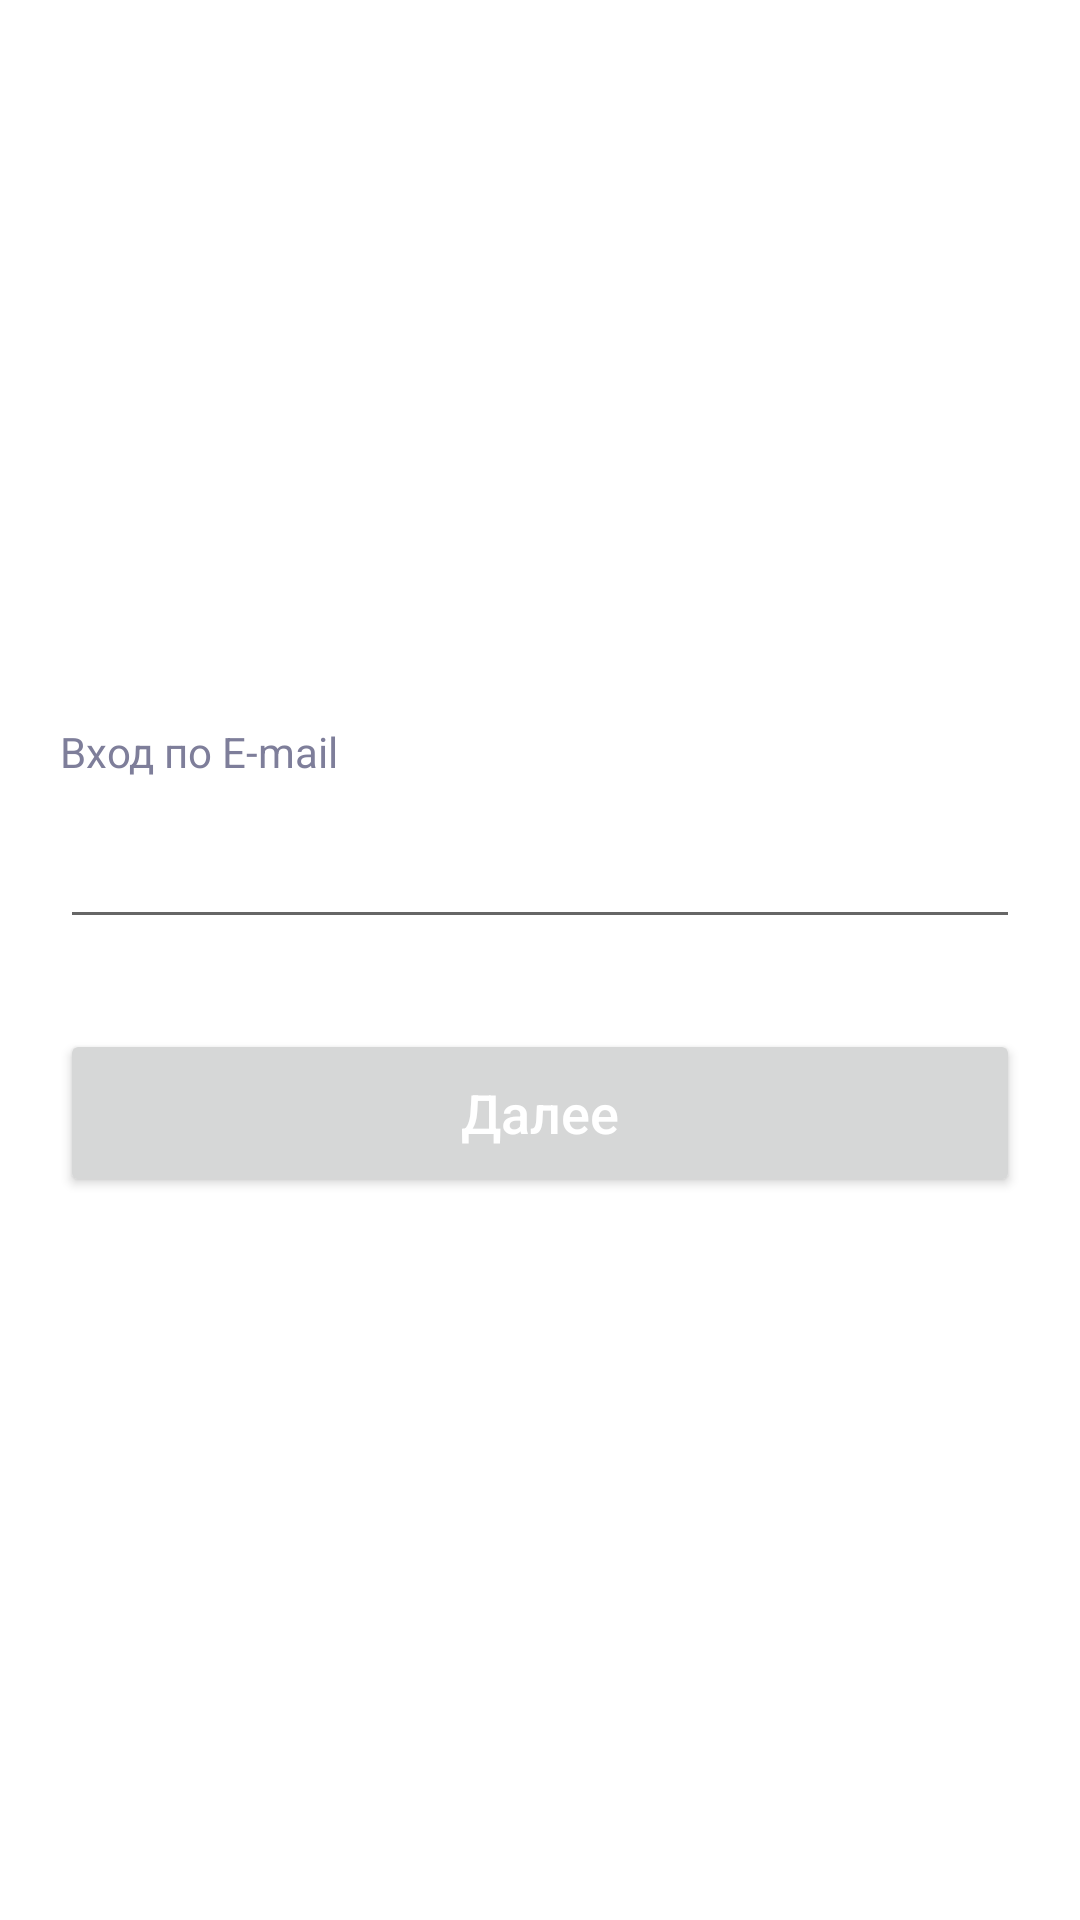

Reconstruct the res/layout file that produces this screen, plus the resources it refers to.
<!-- AndroidManifest.xml: application theme Theme.ProjectApi -->
<!-- res/layout/activity_email.xml -->
<?xml version="1.0" encoding="utf-8"?>
<androidx.constraintlayout.widget.ConstraintLayout xmlns:android="http://schemas.android.com/apk/res/android"
    xmlns:app="http://schemas.android.com/apk/res-auto"
    xmlns:tools="http://schemas.android.com/tools"
    android:layout_width="match_parent"
    android:layout_height="match_parent"
    tools:context=".Activities.Email">

    <androidx.constraintlayout.widget.ConstraintLayout
        android:layout_width="match_parent"
        android:layout_height="wrap_content"
        app:layout_constraintBottom_toBottomOf="parent"
        app:layout_constraintEnd_toEndOf="parent"
        app:layout_constraintStart_toStartOf="parent"
        app:layout_constraintTop_toTopOf="parent">


        <TextView
            android:id="@+id/txtEnterEmail"
            android:layout_width="wrap_content"
            android:layout_height="wrap_content"
            android:layout_marginStart="20dp"
            android:text="Вход по E-mail"
            android:textColor="#7E7E9A"
            android:textSize="14dp"
            app:layout_constraintStart_toStartOf="parent"
            app:layout_constraintTop_toTopOf="parent" />

        <EditText
            android:id="@+id/emailtext"
            android:layout_width="match_parent"
            android:layout_height="48dp"
            android:layout_marginHorizontal="20dp"
            android:layout_marginTop="5dp"
            android:ems="10"
            android:inputType="textEmailAddress"
            android:padding="14dp"
            android:textColor="#60000000"
            android:textSize="15dp"
            app:layout_constraintEnd_toEndOf="parent"
            app:layout_constraintStart_toStartOf="parent"
            app:layout_constraintTop_toBottomOf="@+id/txtEnterEmail" />

        <Button
            android:id="@+id/btnNext"
            android:layout_width="match_parent"
            android:layout_height="56dp"
            android:layout_marginHorizontal="20dp"
            android:layout_marginTop="30dp"
            android:text="Далее"
            android:textAllCaps="false"
            android:textColor="@color/white"
            android:textSize="18dp"
            app:layout_constraintEnd_toEndOf="parent"
            app:layout_constraintStart_toStartOf="parent"
            app:layout_constraintTop_toBottomOf="@+id/emailtext" />
    </androidx.constraintlayout.widget.ConstraintLayout>
</androidx.constraintlayout.widget.ConstraintLayout>
<!-- resources referenced by this layout -->
<resources>
  <style name="Theme.ProjectApi" parent="Theme.MaterialComponents.DayNight.DarkActionBar">
          
          <item name="colorPrimary">@color/purple_500</item>
          <item name="colorPrimaryVariant">@color/purple_700</item>
          <item name="colorOnPrimary">@color/white</item>
          
          <item name="colorSecondary">@color/teal_200</item>
          <item name="colorSecondaryVariant">@color/teal_700</item>
          <item name="colorOnSecondary">@color/black</item>
          
          <item name="android:statusBarColor">?attr/colorPrimaryVariant</item>
          
      </style>
  <!-- not gathered from this repository: default colours our renderer supplied (Android Studio template values) -->
  <color name="purple_500">#FF6200EE</color>
  <color name="purple_700">#FF3700B3</color>
  <color name="teal_200">#FF03DAC5</color>
  <color name="teal_700">#FF018786</color>
  <color name="black">#FF000000</color>
  <color name="white">#FFFFFFFF</color>
</resources>
